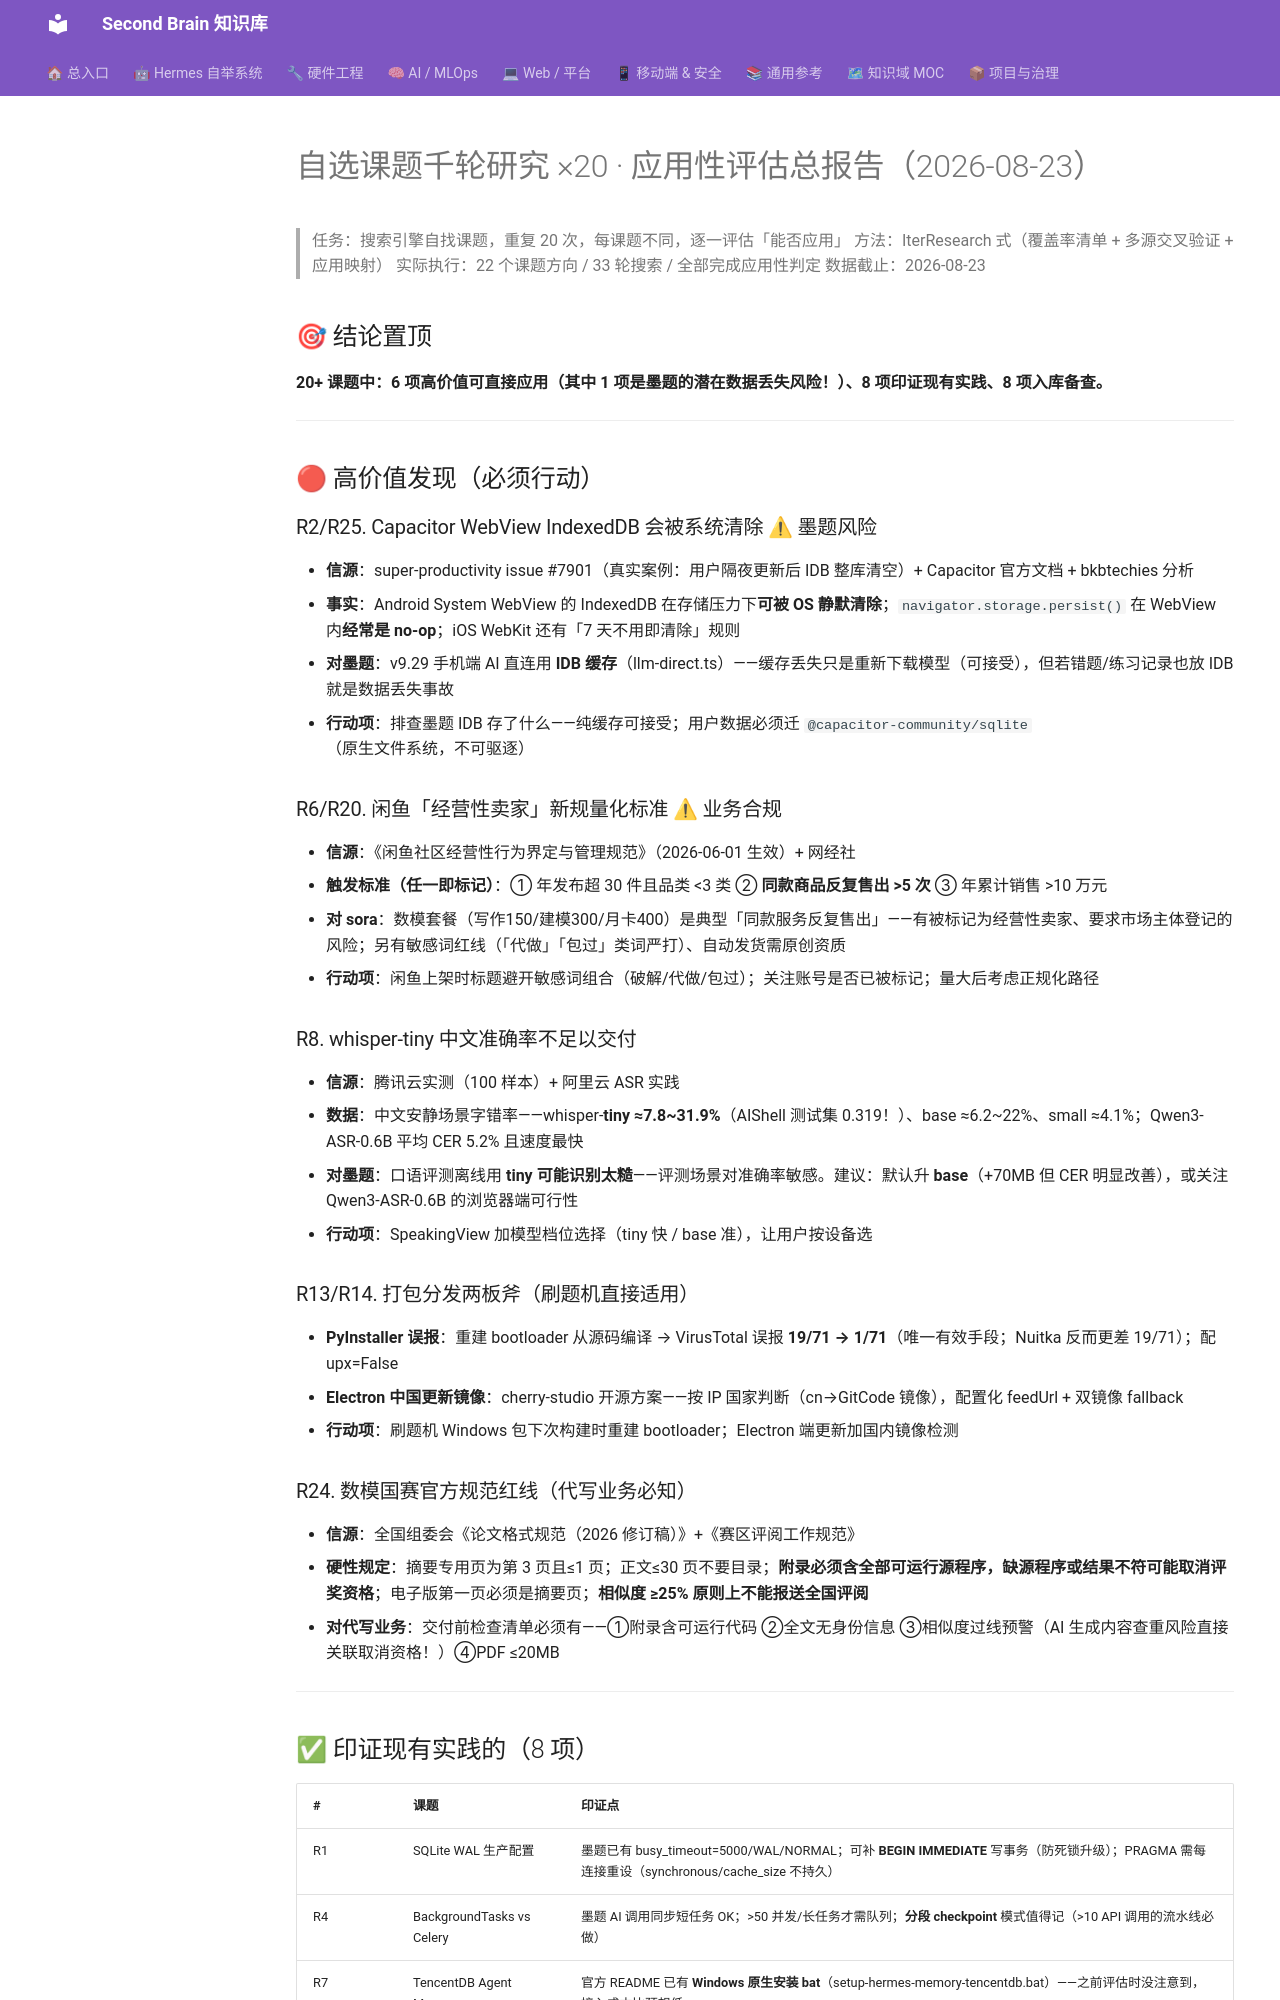

repository: mo9652962-ai/second-brain · page: kb/knowledge/Research/自选课题千轮研究x20-应用性评估-2026-08-23/index.html · generator: mkdocs

---
title: "自选课题千轮研究 ×20 · 应用性评估总报告（2026-08-23）"
type: note
domain: Research
status: active
tags: [knowledge/research]
source: null
date: 2026-08-23
---
# 自选课题千轮研究 ×20 · 应用性评估总报告（2026-08-23）

> 任务：搜索引擎自找课题，重复 20 次，每课题不同，逐一评估「能否应用」
> 方法：IterResearch 式（覆盖率清单 + 多源交叉验证 + 应用映射）
> 实际执行：22 个课题方向 / 33 轮搜索 / 全部完成应用性判定
> 数据截止：2026-08-23

## 🎯 结论置顶

**20+ 课题中：6 项高价值可直接应用（其中 1 项是墨题的潜在数据丢失风险！）、8 项印证现有实践、8 项入库备查。**

---

## 🔴 高价值发现（必须行动）

### R2/R25. Capacitor WebView IndexedDB 会被系统清除 ⚠ 墨题风险

- **信源**：super-productivity issue #7901（真实案例：用户隔夜更新后 IDB 整库清空）+ Capacitor 官方文档 + bkbtechies 分析
- **事实**：Android System WebView 的 IndexedDB 在存储压力下**可被 OS 静默清除**；`navigator.storage.persist()` 在 WebView 内**经常是 no-op**；iOS WebKit 还有「7 天不用即清除」规则
- **对墨题**：v9.29 手机端 AI 直连用 **IDB 缓存**（llm-direct.ts）——缓存丢失只是重新下载模型（可接受），但若错题/练习记录也放 IDB 就是数据丢失事故
- **行动项**：排查墨题 IDB 存了什么——纯缓存可接受；用户数据必须迁 `@capacitor-community/sqlite`（原生文件系统，不可驱逐）

### R6/R20. 闲鱼「经营性卖家」新规量化标准 ⚠ 业务合规

- **信源**：《闲鱼社区经营性行为界定与管理规范》（2026-06-01 生效）+ 网经社
- **触发标准（任一即标记）**：① 年发布超 30 件且品类 <3 类 ② **同款商品反复售出 >5 次** ③ 年累计销售 >10 万元
- **对 sora**：数模套餐（写作150/建模300/月卡400）是典型「同款服务反复售出」——有被标记为经营性卖家、要求市场主体登记的风险；另有敏感词红线（「代做」「包过」类词严打）、自动发货需原创资质
- **行动项**：闲鱼上架时标题避开敏感词组合（破解/代做/包过）；关注账号是否已被标记；量大后考虑正规化路径

### R8. whisper-tiny 中文准确率不足以交付

- **信源**：腾讯云实测（100 样本）+ 阿里云 ASR 实践
- **数据**：中文安静场景字错率——whisper-**tiny ≈7.8~31.9%**（AIShell 测试集 0.319！）、base ≈6.2~22%、small ≈4.1%；Qwen3-ASR-0.6B 平均 CER 5.2% 且速度最快
- **对墨题**：口语评测离线用 **tiny 可能识别太糙**——评测场景对准确率敏感。建议：默认升 **base**（+70MB 但 CER 明显改善），或关注 Qwen3-ASR-0.6B 的浏览器端可行性
- **行动项**：SpeakingView 加模型档位选择（tiny 快 / base 准），让用户按设备选

### R13/R14. 打包分发两板斧（刷题机直接适用）

- **PyInstaller 误报**：重建 bootloader 从源码编译 → VirusTotal 误报 **19/71 → 1/71**（唯一有效手段；Nuitka 反而更差 19/71）；配 upx=False
- **Electron 中国更新镜像**：cherry-studio 开源方案——按 IP 国家判断（cn→GitCode 镜像），配置化 feedUrl + 双镜像 fallback
- **行动项**：刷题机 Windows 包下次构建时重建 bootloader；Electron 端更新加国内镜像检测

### R24. 数模国赛官方规范红线（代写业务必知）

- **信源**：全国组委会《论文格式规范（2026 修订稿）》+《赛区评阅工作规范》
- **硬性规定**：摘要专用页为第 3 页且≤1 页；正文≤30 页不要目录；**附录必须含全部可运行源程序，缺源程序或结果不符可能取消评奖资格**；电子版第一页必须是摘要页；**相似度 ≥25% 原则上不能报送全国评阅**
- **对代写业务**：交付前检查清单必须有——①附录含可运行代码 ②全文无身份信息 ③相似度过线预警（AI 生成内容查重风险直接关联取消资格！）④PDF ≤20MB

---
